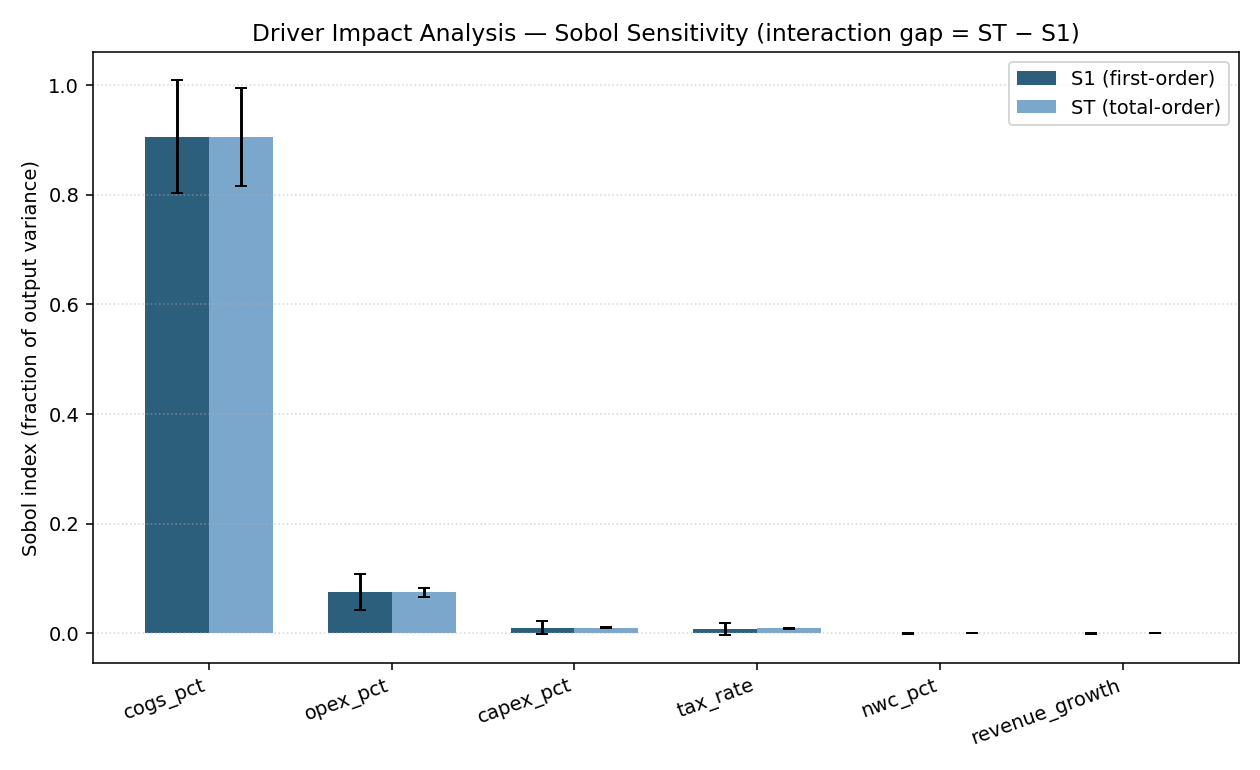

The data file committed next to this chart (first rows):
driver, S1, S1_conf, ST, ST_conf, interaction_gap
cogs_pct, 0.9059, 0.1033, 0.9055, 0.08905, -0.0003673
opex_pct, 0.07512, 0.03332, 0.07474, 0.008448, -0.0003849
capex_pct, 0.009827, 0.01181, 0.009807, 0.00101, -1.982631303892174e-05
tax_rate, 0.008031, 0.01163, 0.008941, 0.001303, 0.0009102
nwc_pct, 2.9921077417637246e-05, 0.0005727, 3.0758677343657006e-05, 3.4975666478797547e-06, 8.375999260197598e-07
revenue_growth, 1.0333443071230923e-05, 0.0005202, 1.9976790641175766e-05, 3.742559574396087e-06, 9.643347569944843e-06
